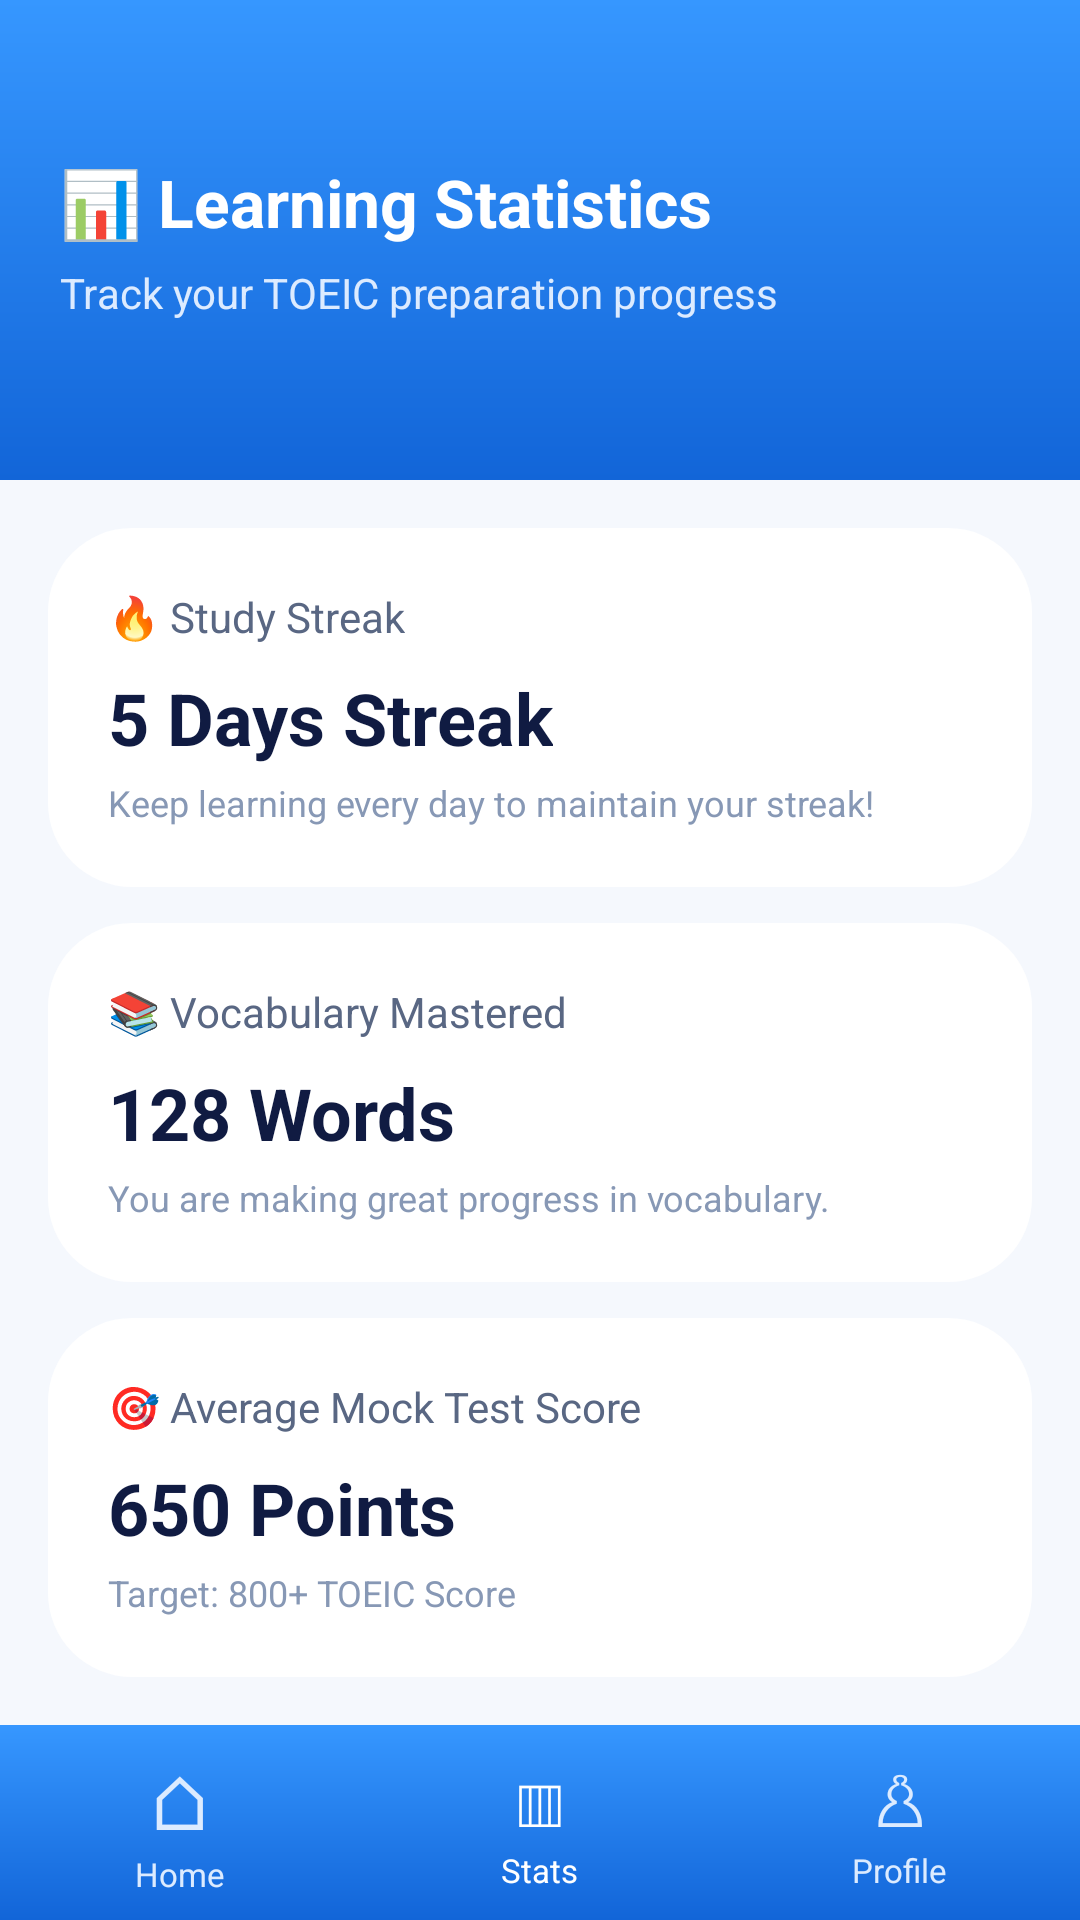

Produce the Android XML layout that renders to this screen, including the resource entries it uses.
<!-- AndroidManifest.xml: application theme Theme.FinalProject -->
<!-- res/layout/activity_stats.xml -->
<?xml version="1.0" encoding="utf-8"?>
<LinearLayout xmlns:android="http://schemas.android.com/apk/res/android"
    android:id="@+id/main"
    android:layout_width="match_parent"
    android:layout_height="match_parent"
    android:orientation="vertical"
    android:background="#F5F8FD">

    <ScrollView
        android:layout_width="match_parent"
        android:layout_height="0dp"
        android:layout_weight="1"
        android:fillViewport="true"
        android:scrollbars="none">

        <LinearLayout
            android:layout_width="match_parent"
            android:layout_height="wrap_content"
            android:orientation="vertical"
            android:paddingBottom="20dp">

            
            <LinearLayout
                android:layout_width="match_parent"
                android:layout_height="160dp"
                android:background="@drawable/bg_blue_gradient"
                android:orientation="vertical"
                android:padding="20dp"
                android:gravity="center_vertical">

                <TextView
                    android:layout_width="wrap_content"
                    android:layout_height="wrap_content"
                    android:text="📊 Learning Statistics"
                    android:textColor="#FFFFFF"
                    android:textSize="22sp"
                    android:textStyle="bold" />

                <TextView
                    android:layout_width="wrap_content"
                    android:layout_height="wrap_content"
                    android:layout_marginTop="6dp"
                    android:text="Track your TOEIC preparation progress"
                    android:textColor="#DCEBFF"
                    android:textSize="14sp" />

            </LinearLayout>

            
            <LinearLayout
                android:layout_width="match_parent"
                android:layout_height="wrap_content"
                android:orientation="vertical"
                android:padding="16dp">

                
                <LinearLayout
                    android:layout_width="match_parent"
                    android:layout_height="wrap_content"
                    android:layout_marginBottom="12dp"
                    android:background="@drawable/bg_white_card"
                    android:orientation="vertical"
                    android:padding="20dp"
                    android:elevation="2dp">

                    <TextView
                        android:layout_width="wrap_content"
                        android:layout_height="wrap_content"
                        android:text="🔥 Study Streak"
                        android:textColor="#596783"
                        android:textSize="14sp" />

                    <TextView
                        android:layout_width="wrap_content"
                        android:layout_height="wrap_content"
                        android:layout_marginTop="8dp"
                        android:text="5 Days Streak"
                        android:textColor="#101B42"
                        android:textSize="24sp"
                        android:textStyle="bold" />

                    <TextView
                        android:layout_width="wrap_content"
                        android:layout_height="wrap_content"
                        android:layout_marginTop="4dp"
                        android:text="Keep learning every day to maintain your streak!"
                        android:textColor="#8798B5"
                        android:textSize="12sp" />

                </LinearLayout>

                
                <LinearLayout
                    android:layout_width="match_parent"
                    android:layout_height="wrap_content"
                    android:layout_marginBottom="12dp"
                    android:background="@drawable/bg_white_card"
                    android:orientation="vertical"
                    android:padding="20dp"
                    android:elevation="2dp">

                    <TextView
                        android:layout_width="wrap_content"
                        android:layout_height="wrap_content"
                        android:text="📚 Vocabulary Mastered"
                        android:textColor="#596783"
                        android:textSize="14sp" />

                    <TextView
                        android:layout_width="wrap_content"
                        android:layout_height="wrap_content"
                        android:layout_marginTop="8dp"
                        android:text="128 Words"
                        android:textColor="#101B42"
                        android:textSize="24sp"
                        android:textStyle="bold" />

                    <TextView
                        android:layout_width="wrap_content"
                        android:layout_height="wrap_content"
                        android:layout_marginTop="4dp"
                        android:text="You are making great progress in vocabulary."
                        android:textColor="#8798B5"
                        android:textSize="12sp" />

                </LinearLayout>

                
                <LinearLayout
                    android:layout_width="match_parent"
                    android:layout_height="wrap_content"
                    android:background="@drawable/bg_white_card"
                    android:orientation="vertical"
                    android:padding="20dp"
                    android:elevation="2dp">

                    <TextView
                        android:layout_width="wrap_content"
                        android:layout_height="wrap_content"
                        android:text="🎯 Average Mock Test Score"
                        android:textColor="#596783"
                        android:textSize="14sp" />

                    <TextView
                        android:layout_width="wrap_content"
                        android:layout_height="wrap_content"
                        android:layout_marginTop="8dp"
                        android:text="650 Points"
                        android:textColor="#101B42"
                        android:textSize="24sp"
                        android:textStyle="bold" />

                    <TextView
                        android:layout_width="wrap_content"
                        android:layout_height="wrap_content"
                        android:layout_marginTop="4dp"
                        android:text="Target: 800+ TOEIC Score"
                        android:textColor="#8798B5"
                        android:textSize="12sp" />

                </LinearLayout>

            </LinearLayout>

        </LinearLayout>
    </ScrollView>

    
    <LinearLayout
        android:layout_width="match_parent"
        android:layout_height="65dp"
        android:background="@drawable/bg_blue_gradient"
        android:gravity="center"
        android:orientation="horizontal">

        
        <LinearLayout
            android:id="@+id/navHome"
            android:layout_width="0dp"
            android:layout_height="match_parent"
            android:layout_weight="1"
            android:gravity="center"
            android:orientation="vertical">

            <TextView
                android:layout_width="wrap_content"
                android:layout_height="wrap_content"
                android:text="⌂"
                android:textColor="#DCEBFF"
                android:textSize="25sp" />

            <TextView
                android:layout_width="wrap_content"
                android:layout_height="wrap_content"
                android:text="Home"
                android:textColor="#DCEBFF"
                android:textSize="11sp" />

        </LinearLayout>

        
        <LinearLayout
            android:id="@+id/navStats"
            android:layout_width="0dp"
            android:layout_height="match_parent"
            android:layout_weight="1"
            android:gravity="center"
            android:orientation="vertical">

            <TextView
                android:layout_width="wrap_content"
                android:layout_height="wrap_content"
                android:text="▥"
                android:textColor="#FFFFFF"
                android:textSize="23sp" />

            <TextView
                android:layout_width="wrap_content"
                android:layout_height="wrap_content"
                android:text="Stats"
                android:textColor="#FFFFFF"
                android:textSize="11sp" />

        </LinearLayout>

        
        <LinearLayout
            android:id="@+id/navProfile"
            android:layout_width="0dp"
            android:layout_height="match_parent"
            android:layout_weight="1"
            android:gravity="center"
            android:orientation="vertical">

            <TextView
                android:layout_width="wrap_content"
                android:layout_height="wrap_content"
                android:text="♙"
                android:textColor="#DCEBFF"
                android:textSize="23sp" />

            <TextView
                android:layout_width="wrap_content"
                android:layout_height="wrap_content"
                android:text="Profile"
                android:textColor="#DCEBFF"
                android:textSize="11sp" />

        </LinearLayout>

    </LinearLayout>

</LinearLayout>
<!-- resources referenced by this layout -->
<resources>
  <!-- drawable bg_blue_gradient (drawable) -->
  <?xml version="1.0" encoding="utf-8"?>
  <shape xmlns:android="http://schemas.android.com/apk/res/android">
      <gradient
          android:startColor="#3697FF"
          android:endColor="#1265D8"
          android:angle="270"/>
      <corners android:radius="0dp"/>
  </shape>
  <!-- drawable bg_white_card (drawable) -->
  <?xml version="1.0" encoding="utf-8"?>
  <shape xmlns:android="http://schemas.android.com/apk/res/android">
      <solid android:color="#FFFFFF"/>
      <corners
          android:topLeftRadius="28dp"
          android:topRightRadius="28dp"
          android:bottomLeftRadius="28dp"
          android:bottomRightRadius="28dp"/>
  </shape>
</resources>
